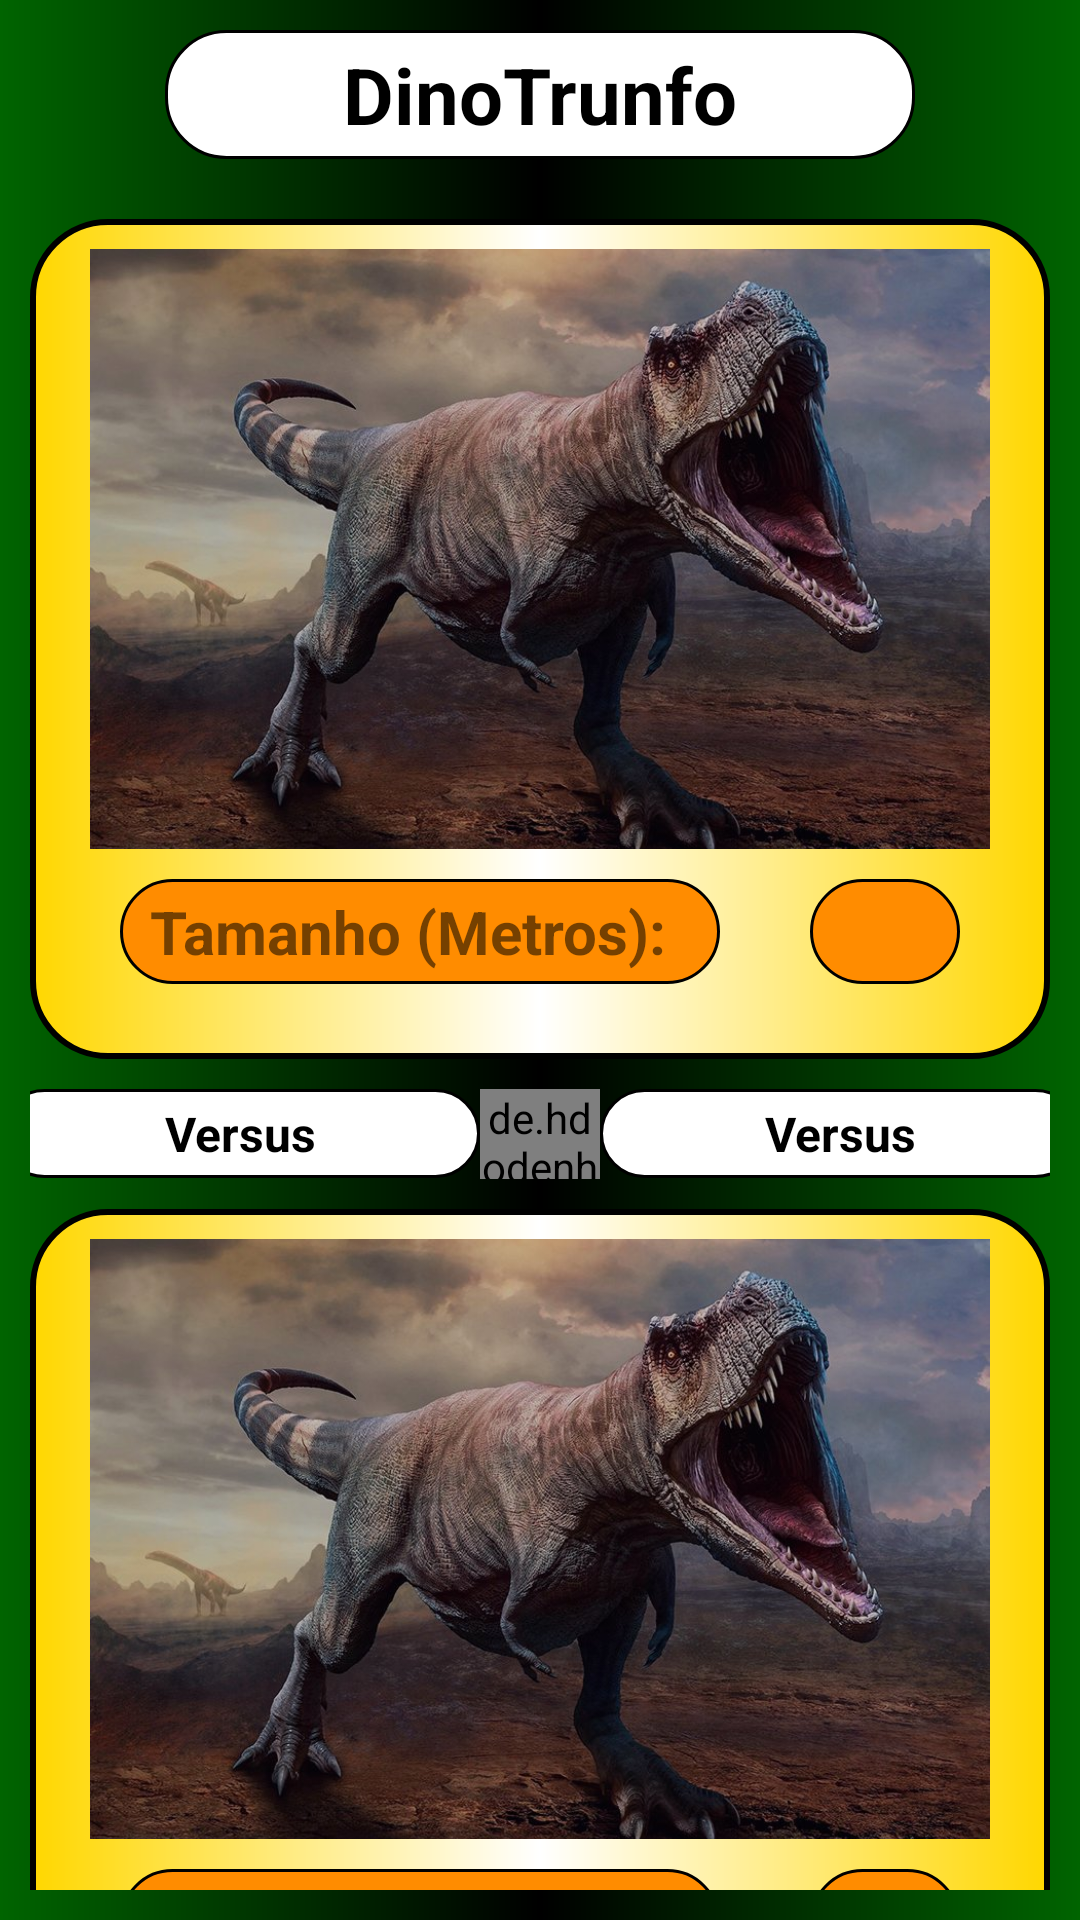

Android layout source for this screen:
<!-- AndroidManifest.xml: application theme Theme.SuperTrunfoDino -->
<!-- res/layout/activity_main3.xml -->
<?xml version="1.0" encoding="utf-8"?>
<LinearLayout xmlns:android="http://schemas.android.com/apk/res/android"
    xmlns:tools="http://schemas.android.com/tools"
    android:layout_width="match_parent"
    android:layout_height="match_parent"
    android:background="@drawable/planofundo"
    android:orientation="vertical"
    android:padding="10dp"
    tools:context=".Activitys.MainActivity3">

    <TextView
        android:id="@+id/textResultado"
        android:layout_width="250dp"
        android:layout_height="wrap_content"
        android:layout_gravity="center"
        android:background="@drawable/campotexto"
        android:text="DinoTrunfo"
        android:textAlignment="center"
        android:textColor="@color/black"
        android:textSize="26sp"
        android:textStyle="bold" />


    <LinearLayout
        android:layout_width="match_parent"
        android:layout_height="280dp"
        android:layout_marginTop="20dp"
        android:background="@drawable/carta"
        android:orientation="vertical"
        android:padding="10dp">


        <ImageView
            android:id="@+id/imageAtributo1"
            android:layout_width="300dp"
            android:layout_height="200dp"
            android:layout_gravity="center"
            android:scaleType="centerCrop"
            android:src="@drawable/tiranossauro" />

        <LinearLayout
            android:layout_width="match_parent"
            android:layout_height="wrap_content"
            android:layout_marginTop="10dp"
            android:orientation="horizontal">

            <TextView
                android:id="@+id/textAtributo1"
                android:layout_width="200dp"
                android:layout_height="wrap_content"
                android:layout_gravity="center"
                android:layout_marginStart="20sp"
                android:background="@drawable/campotextoatributo"
                android:text="@string/fragment_Carta_tamanho"
                android:textSize="20sp"
                android:textStyle="bold" />

            <TextView
                android:id="@+id/textValor1"
                android:layout_width="match_parent"
                android:layout_height="wrap_content"
                android:layout_gravity="center"
                android:layout_marginStart="30dp"
                android:textAlignment="center"
                android:layout_marginEnd="20dp"
                android:background="@drawable/campotextoatributo"
                android:textSize="20sp"
                android:textStyle="bold" />

        </LinearLayout>


    </LinearLayout>

    <LinearLayout
        android:layout_width="match_parent"
        android:layout_height="wrap_content"
        android:layout_marginTop="10dp"
        android:gravity="center"
        android:orientation="horizontal">

        <TextView
            android:id="@+id/textNome1"
            android:layout_width="160dp"
            android:layout_height="wrap_content"
            android:background="@drawable/campotexto"
            android:gravity="center"
            android:text="Versus"
            android:textColor="@color/black"
            android:textSize="16sp"
            android:textStyle="bold" />


        <de.hdodenhof.circleimageview.CircleImageView
            android:layout_width="40dp"
            android:layout_height="30dp"
            android:layout_gravity="center"
            android:src="@drawable/versus" />

        <TextView
            android:id="@+id/textNome2"
            android:layout_width="160dp"
            android:layout_height="wrap_content"
            android:background="@drawable/campotexto"
            android:gravity="center"
            android:text="Versus"
            android:textColor="@color/black"
            android:textSize="16sp"
            android:textStyle="bold" />


    </LinearLayout>


    <LinearLayout
        android:layout_width="match_parent"
        android:layout_height="280dp"
        android:layout_marginTop="10dp"
        android:background="@drawable/carta"
        android:orientation="vertical"
        android:padding="10dp">

        <ImageView
            android:id="@+id/imageAtributo2"
            android:layout_width="300dp"
            android:layout_height="200dp"
            android:layout_gravity="center"
            android:scaleType="centerCrop"
            android:src="@drawable/tiranossauro" />

        <LinearLayout
            android:layout_width="match_parent"
            android:layout_height="wrap_content"
            android:layout_marginTop="10dp"
            android:orientation="horizontal">

            <TextView
                android:id="@+id/textAtributo2"
                android:layout_width="200dp"
                android:layout_height="wrap_content"
                android:layout_gravity="center"
                android:layout_marginStart="20sp"
                android:background="@drawable/campotextoatributo"
                android:text="@string/fragment_Carta_tamanho"
                android:textSize="20sp"
                android:textStyle="bold" />

            <TextView
                android:id="@+id/textValor2"
                android:layout_width="match_parent"
                android:layout_height="wrap_content"
                android:layout_gravity="center"
                android:layout_marginStart="30dp"
                android:textAlignment="center"
                android:layout_marginEnd="20dp"
                android:background="@drawable/campotextoatributo"
                android:textSize="20sp"
                android:textStyle="bold" />

        </LinearLayout>


    </LinearLayout>

    <Button
        android:id="@+id/buttonContinuar"
        android:layout_width="150dp"
        android:layout_height="wrap_content"
        android:layout_gravity="center"
        android:textSize="14sp"
        android:text="@string/btn_Continuar_tela3" />


</LinearLayout>
<!-- resources referenced by this layout -->
<resources>
  <color name="black">#FF000000</color>
  <!-- drawable campotexto (drawable) -->
  <?xml version="1.0" encoding="utf-8"?>
  <shape xmlns:android="http://schemas.android.com/apk/res/android">
  
      <solid android:color="@color/white"/>
      <corners android:radius="20dp"/>
  
      <padding android:bottom="4dp"
               android:left="4dp"
               android:right="4dp"
               android:top="4dp"/>
  
      <stroke android:color="@color/black" android:width="1dp"/>
  </shape>
  <!-- drawable campotextoatributo (drawable) -->
  <?xml version="1.0" encoding="utf-8"?>
  <shape xmlns:android="http://schemas.android.com/apk/res/android">
  
      <solid android:color="#FF8C00"/>
      <corners android:radius="20dp"/>
  
  
      <padding
          android:top="4dp"
          android:right="10dp"
          android:left="10dp"
          android:bottom="4dp"/>
  
      <stroke android:color="@color/black" android:width="1dp"/>
  
  </shape>
  <!-- drawable carta (drawable) -->
  <?xml version="1.0" encoding="utf-8"?>
  <shape xmlns:android="http://schemas.android.com/apk/res/android">
      <corners android:radius="25dp"/>
      <gradient android:startColor="#FFD700"
          android:centerColor="@color/white"
          android:endColor="#FFD700"
          android:type="linear"
          />
      <stroke android:color="@color/black" android:width="2dp"/>
  </shape>
  <!-- drawable planofundo (drawable) -->
  <?xml version="1.0" encoding="utf-8"?>
  <shape
      xmlns:android="http://schemas.android.com/apk/res/android">
      <gradient
          android:startColor="#006400"
          android:endColor="#006400"
          android:centerColor="@color/black"
          android:type="linear" />
  </shape>
  <!-- drawable tiranossauro: jpg bitmap (drawable, 120733 bytes) -->
  <!-- drawable versus: png bitmap (drawable, 93050 bytes) -->
  <string name="btn_Continuar_tela3">Continuar</string>
  <string name="fragment_Carta_tamanho">Tamanho (Metros):</string>
  <style name="Theme.SuperTrunfoDino" parent="Theme.MaterialComponents.DayNight.NoActionBar">
          
          <item name="colorPrimary">@color/purple_500</item>
          <item name="colorPrimaryVariant">@color/purple_700</item>
          <item name="colorOnPrimary">@color/white</item>
          
          <item name="colorSecondary">@color/teal_200</item>
          <item name="colorSecondaryVariant">@color/teal_700</item>
          <item name="colorOnSecondary">@color/black</item>
          
          <item name="android:statusBarColor" tools:targetApi="l">@color/black</item>
          
      </style>
  <color name="white">#FFFFFFFF</color>
  <color name="purple_500">#FF000000</color>
  <color name="purple_700">#FF3700B3</color>
  <color name="teal_200">#FF03DAC5</color>
  <color name="teal_700">#FF018786</color>
</resources>
